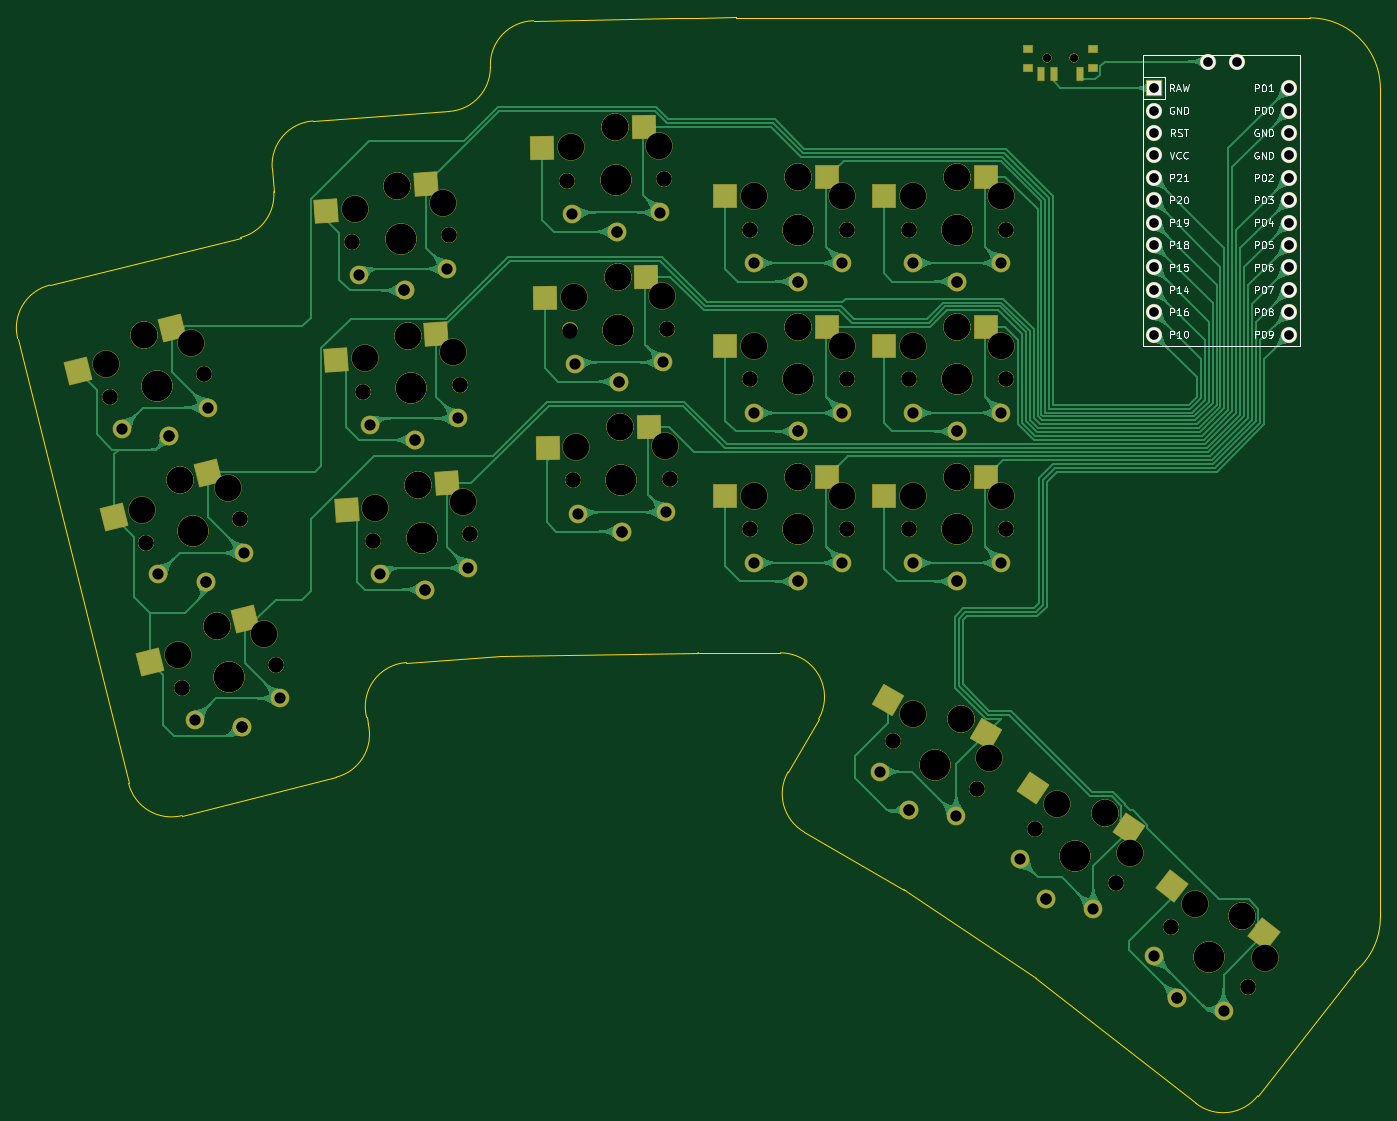
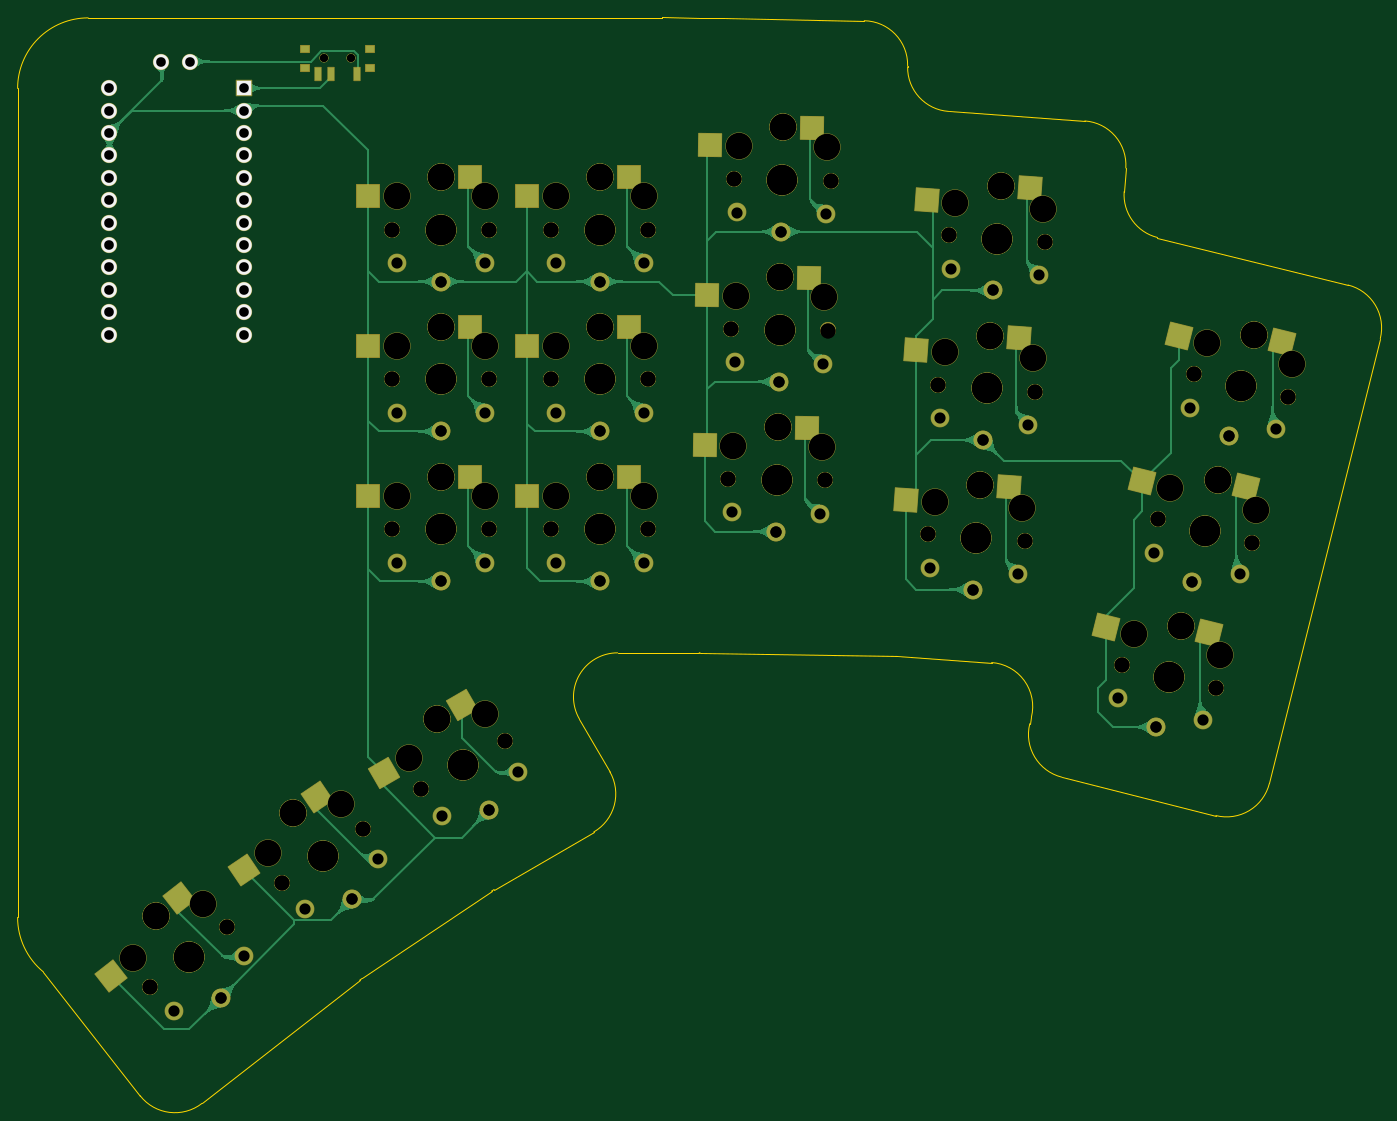
Circuit board: 11 layer files. Board 154.5 x 123.2 mm.
- bottom_copper: main-B_Cu.gbr (651375 bytes)
- bottom_mask: main-B_Mask.gbr (12655 bytes)
- paste: main-B_Paste.gbr (2685 bytes)
- bottom_silk: main-B_Silkscreen.gbr (1276 bytes)
- outline: main-Edge_Cuts.gbr (3142 bytes)
- top_copper: main-F_Cu.gbr (947131 bytes)
- top_mask: main-F_Mask.gbr (12553 bytes)
- paste: main-F_Paste.gbr (2685 bytes)
- top_silk: main-F_Silkscreen.gbr (27861 bytes)
- drill: main-NPTH.drl (3645 bytes)
- drill: main-PTH.drl (2089 bytes)

=== bottom_copper: main-B_Cu.gbr (651375 bytes, source omitted) ===
=== bottom_mask: main-B_Mask.gbr (12655 bytes, source omitted) ===
=== paste: main-B_Paste.gbr ===
%TF.GenerationSoftware,KiCad,Pcbnew,(6.0.5)*%
%TF.CreationDate,2022-05-07T21:13:44-04:00*%
%TF.ProjectId,main,6d61696e-2e6b-4696-9361-645f70636258,VERSION_HERE*%
%TF.SameCoordinates,Original*%
%TF.FileFunction,Paste,Bot*%
%TF.FilePolarity,Positive*%
%FSLAX46Y46*%
G04 Gerber Fmt 4.6, Leading zero omitted, Abs format (unit mm)*
G04 Created by KiCad (PCBNEW (6.0.5)) date 2022-05-07 21:13:44*
%MOMM*%
%LPD*%
G01*
G04 APERTURE LIST*
G04 Aperture macros list*
%AMRotRect*
0 Rectangle, with rotation*
0 The origin of the aperture is its center*
0 $1 length*
0 $2 width*
0 $3 Rotation angle, in degrees counterclockwise*
0 Add horizontal line*
21,1,$1,$2,0,0,$3*%
G04 Aperture macros list end*
%ADD10RotRect,2.600000X2.600000X14.000000*%
%ADD11RotRect,2.600000X2.600000X4.000000*%
%ADD12RotRect,2.600000X2.600000X1.000000*%
%ADD13R,2.600000X2.600000*%
%ADD14RotRect,2.600000X2.600000X330.000000*%
%ADD15RotRect,2.600000X2.600000X326.000000*%
%ADD16RotRect,2.600000X2.600000X322.000000*%
%ADD17R,1.000000X0.800000*%
%ADD18R,0.700000X1.500000*%
G04 APERTURE END LIST*
D10*
%TO.C,S1*%
X164861957Y-165099454D03*
X153122813Y-165759002D03*
%TD*%
%TO.C,S3*%
X160749285Y-148604427D03*
X149010141Y-149263975D03*
%TD*%
%TO.C,S5*%
X156636612Y-132109399D03*
X144897468Y-132768947D03*
%TD*%
D11*
%TO.C,S7*%
X187571397Y-150670862D03*
X175896068Y-149281908D03*
%TD*%
%TO.C,S9*%
X186385537Y-133712274D03*
X174710208Y-132323320D03*
%TD*%
%TO.C,S11*%
X185199677Y-116753685D03*
X173524348Y-115364731D03*
%TD*%
D12*
%TO.C,S13*%
X210381625Y-144502895D03*
X198794989Y-142504806D03*
%TD*%
%TO.C,S15*%
X210084934Y-127505484D03*
X198498298Y-125507395D03*
%TD*%
%TO.C,S17*%
X209788243Y-110508074D03*
X198201607Y-108509985D03*
%TD*%
D13*
%TO.C,S19*%
X230550000Y-150296781D03*
X219000000Y-148096781D03*
%TD*%
%TO.C,S21*%
X230550000Y-133296781D03*
X219000000Y-131096781D03*
%TD*%
%TO.C,S23*%
X230550000Y-116296781D03*
X219000000Y-114096781D03*
%TD*%
%TO.C,S25*%
X248550000Y-150296781D03*
X237000000Y-148096781D03*
%TD*%
%TO.C,S27*%
X248550000Y-133296781D03*
X237000000Y-131096781D03*
%TD*%
%TO.C,S29*%
X248550000Y-116296781D03*
X237000000Y-114096781D03*
%TD*%
D14*
%TO.C,S31*%
X246781327Y-181629872D03*
X237878734Y-173949616D03*
%TD*%
D15*
%TO.C,S33*%
X262651709Y-192624422D03*
X254306550Y-184341862D03*
%TD*%
D16*
%TO.C,S35*%
X277716491Y-204699253D03*
X269969422Y-195854740D03*
%TD*%
D17*
%TO.C,*%
X248339967Y-101744967D03*
X255639967Y-101744967D03*
X255639967Y-99534967D03*
X248339967Y-99534967D03*
D18*
X254239967Y-102394967D03*
X252739967Y-102394967D03*
X249739967Y-102394967D03*
%TD*%
M02*

=== bottom_silk: main-B_Silkscreen.gbr ===
%TF.GenerationSoftware,KiCad,Pcbnew,(6.0.5)*%
%TF.CreationDate,2022-05-07T21:13:44-04:00*%
%TF.ProjectId,main,6d61696e-2e6b-4696-9361-645f70636258,VERSION_HERE*%
%TF.SameCoordinates,Original*%
%TF.FileFunction,Legend,Bot*%
%TF.FilePolarity,Positive*%
%FSLAX46Y46*%
G04 Gerber Fmt 4.6, Leading zero omitted, Abs format (unit mm)*
G04 Created by KiCad (PCBNEW (6.0.5)) date 2022-05-07 21:13:44*
%MOMM*%
%LPD*%
G01*
G04 APERTURE LIST*
%ADD10R,1.752600X1.752600*%
%ADD11C,1.752600*%
G04 APERTURE END LIST*
D10*
%TO.C,MCU1*%
X262619967Y-104019967D03*
D11*
X262619967Y-106559967D03*
X262619967Y-109099967D03*
X262619967Y-111639967D03*
X262619967Y-114179967D03*
X262619967Y-116719967D03*
X262619967Y-119259967D03*
X262619967Y-121799967D03*
X262619967Y-124339967D03*
X262619967Y-126879967D03*
X262619967Y-129419967D03*
X262619967Y-131959967D03*
X277859967Y-104019967D03*
X277859967Y-106559967D03*
X277859967Y-109099967D03*
X277859967Y-111639967D03*
X277859967Y-114179967D03*
X277859967Y-116719967D03*
X277859967Y-119259967D03*
X277859967Y-121799967D03*
X277859967Y-124339967D03*
X277859967Y-126879967D03*
X277859967Y-129419967D03*
X277859967Y-131959967D03*
%TD*%
%TO.C,*%
X272000000Y-101000000D03*
X268760000Y-101000000D03*
%TD*%
M02*

=== outline: main-Edge_Cuts.gbr ===
%TF.GenerationSoftware,KiCad,Pcbnew,(6.0.5)*%
%TF.CreationDate,2022-05-07T21:13:44-04:00*%
%TF.ProjectId,main,6d61696e-2e6b-4696-9361-645f70636258,VERSION_HERE*%
%TF.SameCoordinates,Original*%
%TF.FileFunction,Profile,NP*%
%FSLAX46Y46*%
G04 Gerber Fmt 4.6, Leading zero omitted, Abs format (unit mm)*
G04 Created by KiCad (PCBNEW (6.0.5)) date 2022-05-07 21:13:44*
%MOMM*%
%LPD*%
G01*
G04 APERTURE LIST*
%TA.AperFunction,Profile*%
%ADD10C,0.150000*%
%TD*%
G04 APERTURE END LIST*
D10*
X173316369Y-175343585D02*
X173501404Y-176085722D01*
X152394212Y-186501404D02*
X169859535Y-182146810D01*
X133753185Y-132404157D02*
X146333124Y-182859535D01*
X137395054Y-126343069D02*
X159021932Y-120950883D01*
X177819065Y-169146155D02*
X188520320Y-168397851D01*
X167251754Y-107733696D02*
X182703521Y-106653203D01*
X162800143Y-115750622D02*
X162612716Y-113070299D01*
X188521022Y-168438061D02*
X210893811Y-168047543D01*
X188521022Y-168438061D02*
X188520320Y-168397851D01*
X192263862Y-96371764D02*
X208275000Y-96092288D01*
X210882088Y-96046781D02*
X215260359Y-95970358D01*
X215260359Y-95970358D02*
X215261693Y-96046781D01*
X187353977Y-101578121D02*
X187351885Y-101458264D01*
X210981073Y-168046781D02*
X220242320Y-168046781D01*
X215261693Y-96046781D02*
X280275000Y-96046781D01*
X208275000Y-96046781D02*
X210882088Y-96046781D01*
X208275000Y-96092288D02*
X208275000Y-96046781D01*
X222945738Y-188364323D02*
X234235106Y-194882242D01*
X221115611Y-181534196D02*
X224572447Y-175546781D01*
X234531070Y-195067181D02*
X249211611Y-204969330D01*
X274378168Y-218271052D02*
X285342966Y-204236751D01*
X249493953Y-205174465D02*
X267359807Y-219132799D01*
X169859535Y-182146810D02*
G75*
G03*
X173501405Y-176085722I-1209609J4851479D01*
G01*
X146333124Y-182859535D02*
G75*
G03*
X152394212Y-186501405I4851479J1209609D01*
G01*
X137395054Y-126343069D02*
G75*
G03*
X133753185Y-132404158I1209610J-4851479D01*
G01*
X159021932Y-120950884D02*
G75*
G03*
X162800143Y-115750621I-1209610J4851480D01*
G01*
X167251754Y-107733696D02*
G75*
G03*
X162612715Y-113070299I348782J-4987821D01*
G01*
X182703521Y-106653203D02*
G75*
G03*
X187353977Y-101578121I-348782J4987820D01*
G01*
X192263862Y-96371764D02*
G75*
G03*
X187351886Y-101458264I87262J-4999238D01*
G01*
X267359807Y-219132799D02*
G75*
G03*
X274378168Y-218271052I3078307J3940054D01*
G01*
X249493953Y-205174465D02*
G75*
G03*
X249211610Y-204969331I-3078307J-3940053D01*
G01*
X234531070Y-195067181D02*
G75*
G03*
X234235106Y-194882242I-2795964J-4145188D01*
G01*
X221115611Y-181534196D02*
G75*
G03*
X222945738Y-188364323I4330127J-2500000D01*
G01*
X224572447Y-175546781D02*
G75*
G03*
X220242320Y-168046781I-4330127J2500000D01*
G01*
X210981073Y-168046781D02*
G75*
G03*
X210893811Y-168047543I0J-5000000D01*
G01*
X177819065Y-169146157D02*
G75*
G03*
X173316369Y-175343585I348782J-4987819D01*
G01*
X285342966Y-204236751D02*
G75*
G03*
X288275000Y-198046782I-5067966J6189970D01*
G01*
X288275000Y-198046781D02*
X288275000Y-104046781D01*
X288275000Y-104046781D02*
G75*
G03*
X280275000Y-96046781I-8000000J0D01*
G01*
M02*

=== top_copper: main-F_Cu.gbr (947131 bytes, source omitted) ===
=== top_mask: main-F_Mask.gbr (12553 bytes, source omitted) ===
=== paste: main-F_Paste.gbr ===
%TF.GenerationSoftware,KiCad,Pcbnew,(6.0.5)*%
%TF.CreationDate,2022-05-07T21:13:44-04:00*%
%TF.ProjectId,main,6d61696e-2e6b-4696-9361-645f70636258,VERSION_HERE*%
%TF.SameCoordinates,Original*%
%TF.FileFunction,Paste,Top*%
%TF.FilePolarity,Positive*%
%FSLAX46Y46*%
G04 Gerber Fmt 4.6, Leading zero omitted, Abs format (unit mm)*
G04 Created by KiCad (PCBNEW (6.0.5)) date 2022-05-07 21:13:44*
%MOMM*%
%LPD*%
G01*
G04 APERTURE LIST*
G04 Aperture macros list*
%AMRotRect*
0 Rectangle, with rotation*
0 The origin of the aperture is its center*
0 $1 length*
0 $2 width*
0 $3 Rotation angle, in degrees counterclockwise*
0 Add horizontal line*
21,1,$1,$2,0,0,$3*%
G04 Aperture macros list end*
%ADD10RotRect,2.600000X2.600000X14.000000*%
%ADD11RotRect,2.600000X2.600000X4.000000*%
%ADD12RotRect,2.600000X2.600000X1.000000*%
%ADD13R,2.600000X2.600000*%
%ADD14RotRect,2.600000X2.600000X330.000000*%
%ADD15RotRect,2.600000X2.600000X326.000000*%
%ADD16RotRect,2.600000X2.600000X322.000000*%
%ADD17R,1.000000X0.800000*%
%ADD18R,0.700000X1.500000*%
G04 APERTURE END LIST*
D10*
%TO.C,S1*%
X148803563Y-169103262D03*
X159478250Y-164174413D03*
%TD*%
%TO.C,S3*%
X144690891Y-152608235D03*
X155365578Y-147679386D03*
%TD*%
%TO.C,S5*%
X140578218Y-136113207D03*
X151252905Y-131184358D03*
%TD*%
D11*
%TO.C,S7*%
X171061712Y-151825332D03*
X182430112Y-148825003D03*
%TD*%
%TO.C,S9*%
X169875852Y-134866744D03*
X181244252Y-131866415D03*
%TD*%
%TO.C,S11*%
X168689992Y-117908155D03*
X180058392Y-114907826D03*
%TD*%
D12*
%TO.C,S13*%
X193834146Y-144791733D03*
X205343991Y-142390493D03*
%TD*%
%TO.C,S15*%
X193537455Y-127794322D03*
X205047300Y-125393082D03*
%TD*%
%TO.C,S17*%
X193240764Y-110796912D03*
X204750609Y-108395672D03*
%TD*%
D13*
%TO.C,S19*%
X214000000Y-150296781D03*
X225550000Y-148096781D03*
%TD*%
%TO.C,S21*%
X214000000Y-133296781D03*
X225550000Y-131096781D03*
%TD*%
%TO.C,S23*%
X214000000Y-116296781D03*
X225550000Y-114096781D03*
%TD*%
%TO.C,S25*%
X232000000Y-150296781D03*
X243550000Y-148096781D03*
%TD*%
%TO.C,S27*%
X232000000Y-133296781D03*
X243550000Y-131096781D03*
%TD*%
%TO.C,S29*%
X232000000Y-116296781D03*
X243550000Y-114096781D03*
%TD*%
D14*
%TO.C,S31*%
X232448607Y-173354872D03*
X243551200Y-177224616D03*
%TD*%
D15*
%TO.C,S33*%
X248931137Y-183369780D03*
X259736746Y-188004575D03*
%TD*%
D16*
%TO.C,S35*%
X264674913Y-194510056D03*
X275130892Y-199887322D03*
%TD*%
D17*
%TO.C,*%
X255639967Y-101744967D03*
X248339967Y-101744967D03*
X248339967Y-99534967D03*
X255639967Y-99534967D03*
D18*
X249739967Y-102394967D03*
X251239967Y-102394967D03*
X254239967Y-102394967D03*
%TD*%
M02*

=== top_silk: main-F_Silkscreen.gbr (27861 bytes, source omitted) ===
=== drill: main-NPTH.drl ===
M48
; DRILL file {KiCad (6.0.5)} date Sat May  7 21:13:37 2022
; FORMAT={-:-/ absolute / inch / decimal}
; #@! TF.CreationDate,2022-05-07T21:13:37-04:00
; #@! TF.GenerationSoftware,Kicad,Pcbnew,(6.0.5)
; #@! TF.FileFunction,NonPlated,1,2,NPTH
FMAT,2
INCH
; #@! TA.AperFunction,NonPlated,NPTH,ComponentDrill
T1C0.0354
; #@! TA.AperFunction,NonPlated,NPTH,ComponentDrill
T2C0.0670
; #@! TA.AperFunction,NonPlated,NPTH,ComponentDrill
T3C0.1181
; #@! TA.AperFunction,NonPlated,NPTH,ComponentDrill
T4C0.1350
%
G90
G05
T1
X9.8618Y-3.962
X9.8618Y-3.962
X9.9799Y-3.962
X9.9799Y-3.962
T2
X5.6763Y-5.4756
X5.6763Y-5.4756
X5.8382Y-6.125
X5.8382Y-6.125
X6.0001Y-6.7744
X6.0001Y-6.7744
X6.0965Y-5.3708
X6.0965Y-5.3708
X6.2584Y-6.0203
X6.2584Y-6.0203
X6.4203Y-6.6697
X6.4203Y-6.6697
X6.7606Y-4.7817
X6.7606Y-4.7817
X6.8073Y-5.4494
X6.8073Y-5.4494
X6.854Y-6.117
X6.854Y-6.117
X7.1926Y-4.7515
X7.1926Y-4.7515
X7.2393Y-5.4192
X7.2393Y-5.4192
X7.286Y-6.0868
X7.286Y-6.0868
X7.7197Y-4.5078
X7.7197Y-4.5078
X7.7314Y-5.177
X7.7314Y-5.177
X7.7431Y-5.8462
X7.7431Y-5.8462
X8.1527Y-4.5002
X8.1527Y-4.5002
X8.1644Y-5.1694
X8.1644Y-5.1694
X8.1761Y-5.8386
X8.1761Y-5.8386
X8.5344Y-4.7263
X8.5344Y-4.7263
X8.5344Y-5.3955
X8.5344Y-5.3955
X8.5344Y-6.0648
X8.5344Y-6.0648
X8.9675Y-4.7263
X8.9675Y-4.7263
X8.9675Y-5.3955
X8.9675Y-5.3955
X8.9675Y-6.0648
X8.9675Y-6.0648
X9.1723Y-7.0075
X9.1723Y-7.0075
X9.2431Y-4.7263
X9.2431Y-4.7263
X9.2431Y-5.3955
X9.2431Y-5.3955
X9.2431Y-6.0648
X9.2431Y-6.0648
X9.5474Y-7.224
X9.5474Y-7.224
X9.6762Y-4.7263
X9.6762Y-4.7263
X9.6762Y-5.3955
X9.6762Y-5.3955
X9.6762Y-6.0648
X9.6762Y-6.0648
X9.8085Y-7.4028
X9.8085Y-7.4028
X10.1675Y-7.6449
X10.1675Y-7.6449
X10.4155Y-7.8415
X10.4155Y-7.8415
X10.7567Y-8.1081
X10.7567Y-8.1081
T3
X5.6597Y-5.3276
X5.8216Y-5.977
X5.8297Y-5.1959
X5.8297Y-5.1959
X5.9835Y-6.6264
X5.9916Y-5.8453
X5.9916Y-5.8453
X6.0417Y-5.2324
X6.1536Y-6.4948
X6.1536Y-6.4948
X6.2036Y-5.8818
X6.3655Y-6.5312
X6.77Y-4.6331
X6.8166Y-5.3007
X6.8633Y-5.9684
X6.9603Y-4.5329
X6.9603Y-4.5329
X7.007Y-5.2006
X7.007Y-5.2006
X7.0537Y-5.8682
X7.0537Y-5.8682
X7.1627Y-4.6056
X7.2094Y-5.2733
X7.2561Y-5.9409
X7.7368Y-4.3598
X7.7485Y-5.029
X7.7602Y-5.6982
X7.9321Y-4.2698
X7.9321Y-4.2698
X7.9438Y-4.939
X7.9438Y-4.939
X7.9555Y-5.6082
X7.9555Y-5.6082
X8.1305Y-4.353
X8.1421Y-5.0222
X8.1538Y-5.6913
X8.5541Y-4.5786
X8.5541Y-5.2479
X8.5541Y-5.9172
X8.751Y-4.492
X8.751Y-4.492
X8.751Y-5.1613
X8.751Y-5.1613
X8.751Y-5.8306
X8.751Y-5.8306
X8.9478Y-4.5786
X8.9478Y-5.2479
X8.9478Y-5.9172
X9.2628Y-4.5786
X9.2628Y-5.2479
X9.2628Y-5.9172
X9.2632Y-6.8895
X9.4596Y-4.492
X9.4596Y-4.492
X9.4596Y-5.1613
X9.4596Y-5.1613
X9.4596Y-5.8306
X9.4596Y-5.8306
X9.477Y-6.9129
X9.477Y-6.9129
X9.6041Y-7.0863
X9.6565Y-4.5786
X9.6565Y-5.2479
X9.6565Y-5.9172
X9.9073Y-7.2914
X10.119Y-7.3297
X10.119Y-7.3297
X10.2337Y-7.5115
X10.5219Y-7.7373
X10.7303Y-7.7902
X10.7303Y-7.7902
X10.8321Y-7.9796
T4
X5.8864Y-5.4232
X5.8864Y-5.4232
X6.0483Y-6.0726
X6.0483Y-6.0726
X6.2102Y-6.722
X6.2102Y-6.722
X6.9766Y-4.7666
X6.9766Y-4.7666
X7.0233Y-5.4343
X7.0233Y-5.4343
X7.07Y-6.1019
X7.07Y-6.1019
X7.9362Y-4.504
X7.9362Y-4.504
X7.9479Y-5.1732
X7.9479Y-5.1732
X7.9596Y-5.8424
X7.9596Y-5.8424
X8.751Y-4.7263
X8.751Y-4.7263
X8.751Y-5.3955
X8.751Y-5.3955
X8.751Y-6.0648
X8.751Y-6.0648
X9.3598Y-7.1157
X9.3598Y-7.1157
X9.4596Y-4.7263
X9.4596Y-4.7263
X9.4596Y-5.3955
X9.4596Y-5.3955
X9.4596Y-6.0648
X9.4596Y-6.0648
X9.988Y-7.5239
X9.988Y-7.5239
X10.5861Y-7.9748
X10.5861Y-7.9748
T0
M30

=== drill: main-PTH.drl ===
M48
; DRILL file {KiCad (6.0.5)} date Sat May  7 21:13:37 2022
; FORMAT={-:-/ absolute / inch / decimal}
; #@! TF.CreationDate,2022-05-07T21:13:37-04:00
; #@! TF.GenerationSoftware,Kicad,Pcbnew,(6.0.5)
; #@! TF.FileFunction,Plated,1,2,PTH
FMAT,2
INCH
; #@! TA.AperFunction,Plated,PTH,ComponentDrill
T1C0.0430
; #@! TA.AperFunction,Plated,PTH,ComponentDrill
T2C0.0500
%
G90
G05
T1
X10.3394Y-4.0953
X10.3394Y-4.1953
X10.3394Y-4.2953
X10.3394Y-4.3953
X10.3394Y-4.4953
X10.3394Y-4.5953
X10.3394Y-4.6953
X10.3394Y-4.7953
X10.3394Y-4.8953
X10.3394Y-4.9953
X10.3394Y-5.0953
X10.3394Y-5.1953
X10.5811Y-3.9764
X10.7087Y-3.9764
X10.9394Y-4.0953
X10.9394Y-4.1953
X10.9394Y-4.2953
X10.9394Y-4.3953
X10.9394Y-4.4953
X10.9394Y-4.5953
X10.9394Y-4.6953
X10.9394Y-4.7953
X10.9394Y-4.8953
X10.9394Y-4.9953
X10.9394Y-5.0953
X10.9394Y-5.1953
T2
X5.7316Y-5.616
X5.8935Y-6.2654
X5.9426Y-5.6486
X5.9426Y-5.6486
X6.0554Y-6.9148
X6.1045Y-6.298
X6.1045Y-6.298
X6.1136Y-5.5208
X6.2664Y-6.9474
X6.2664Y-6.9474
X6.2755Y-6.1702
X6.4374Y-6.8196
X6.7907Y-4.9296
X6.8374Y-5.5972
X6.8841Y-6.2649
X6.9928Y-4.9983
X6.9928Y-4.9983
X7.0395Y-5.666
X7.0395Y-5.666
X7.0862Y-6.3336
X7.0862Y-6.3336
X7.1834Y-4.9021
X7.2301Y-5.5698
X7.2768Y-6.2374
X7.742Y-4.657
X7.7537Y-5.3262
X7.7654Y-5.9954
X7.9403Y-4.7363
X7.9403Y-4.7363
X7.952Y-5.4055
X7.952Y-5.4055
X7.9636Y-6.0746
X7.9636Y-6.0746
X8.1356Y-4.6502
X8.1473Y-5.3194
X8.159Y-5.9885
X8.5541Y-4.8759
X8.5541Y-5.5451
X8.5541Y-6.2144
X8.751Y-4.9585
X8.751Y-4.9585
X8.751Y-5.6278
X8.751Y-5.6278
X8.751Y-6.2971
X8.751Y-6.2971
X8.9478Y-4.8759
X8.9478Y-5.5451
X8.9478Y-6.2144
X9.1146Y-7.1469
X9.2437Y-7.3169
X9.2437Y-7.3169
X9.2628Y-4.8759
X9.2628Y-5.5451
X9.2628Y-6.2144
X9.4555Y-7.3437
X9.4596Y-4.9585
X9.4596Y-4.9585
X9.4596Y-5.6278
X9.4596Y-5.6278
X9.4596Y-6.2971
X9.4596Y-6.2971
X9.6565Y-4.8759
X9.6565Y-5.5451
X9.6565Y-6.2144
X9.7411Y-7.5378
X9.8581Y-7.7164
X9.8581Y-7.7164
X10.0675Y-7.758
X10.3389Y-7.9715
X10.4431Y-8.1578
X10.4431Y-8.1578
X10.6491Y-8.2139
T0
M30

